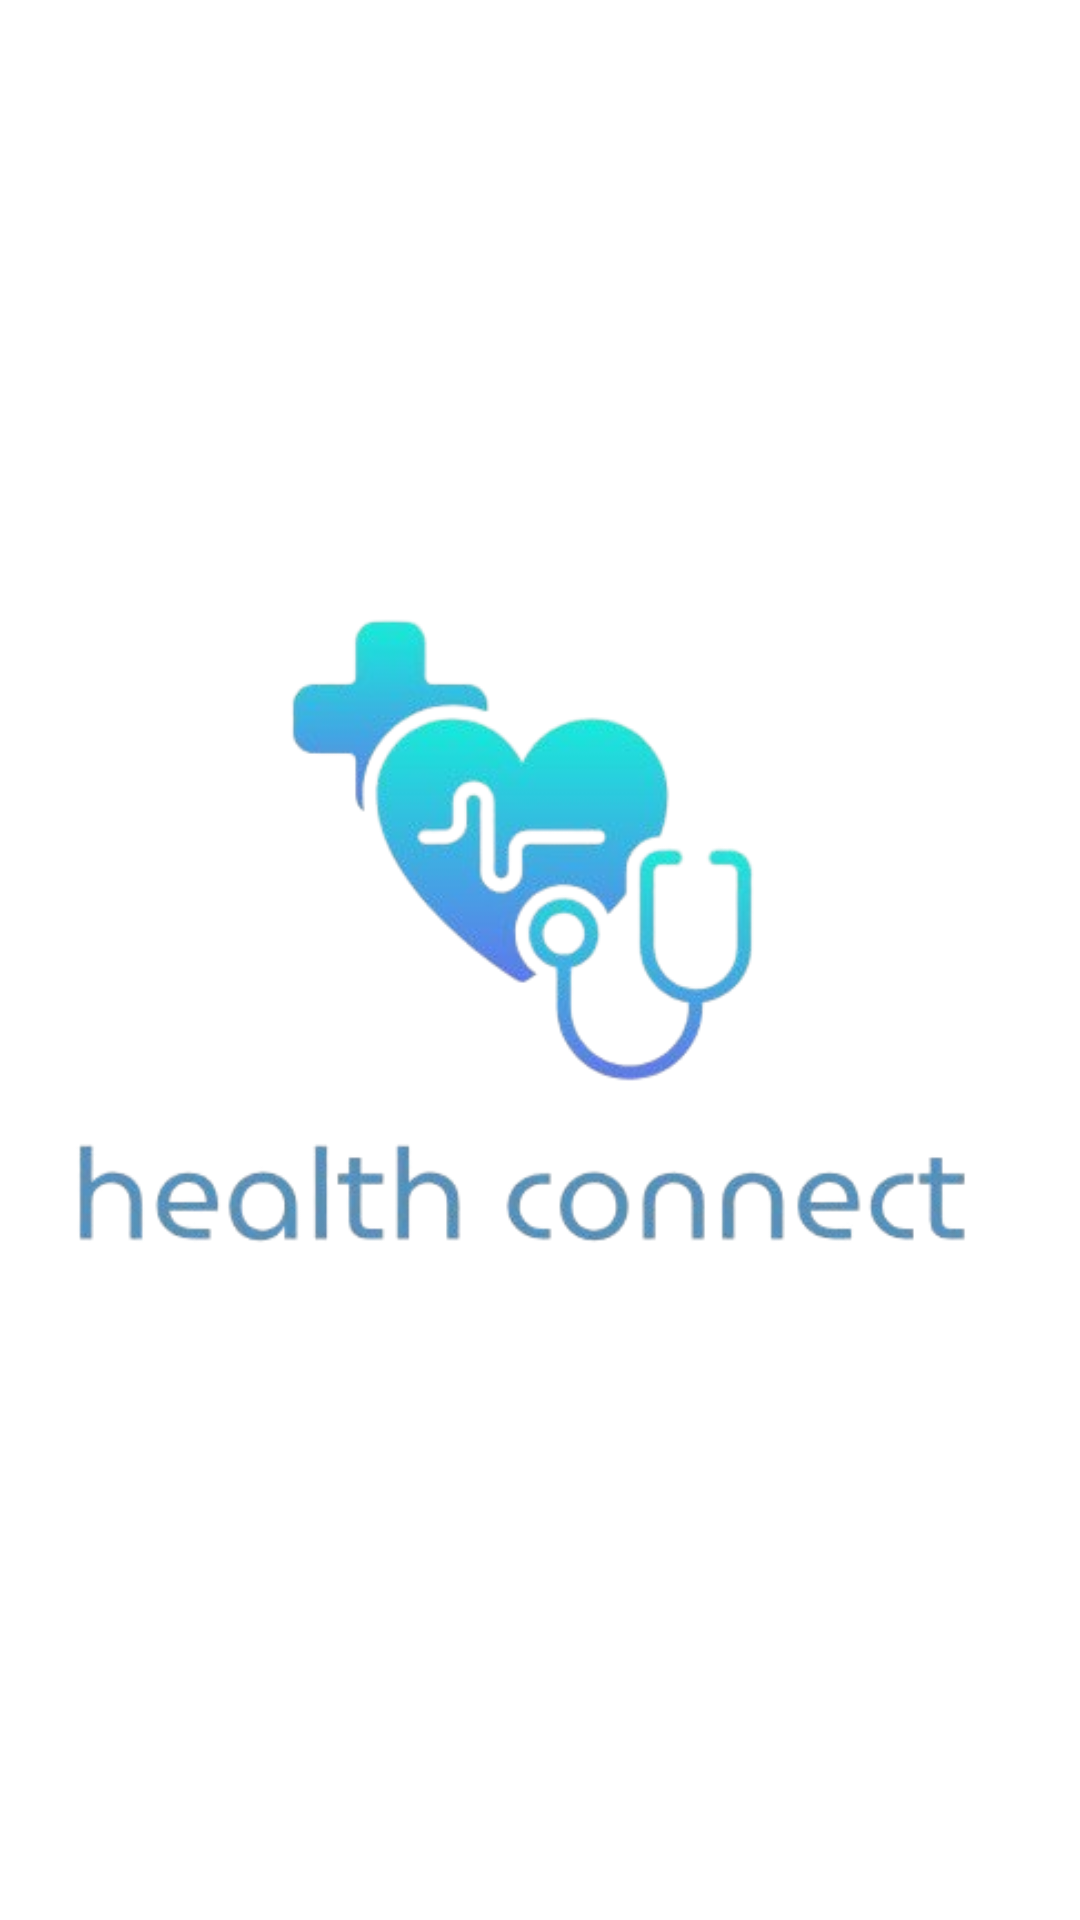

Android layout source for this screen:
<!-- AndroidManifest.xml: activity theme welcome_screen -->
<!-- res/layout/activity_splash_screen.xml -->
<?xml version="1.0" encoding="utf-8"?>
<androidx.constraintlayout.widget.ConstraintLayout xmlns:android="http://schemas.android.com/apk/res/android"
    xmlns:app="http://schemas.android.com/apk/res-auto"
    xmlns:tools="http://schemas.android.com/tools"
    android:id="@+id/main"
    android:layout_width="match_parent"
    android:layout_height="match_parent"
    android:background="#FFFFFF"
    android:backgroundTint="#FFFFFF"
    tools:context=".activities.SplashScreenActivity">

    <ImageView
        android:id="@+id/imageView2"
        android:layout_width="wrap_content"
        android:layout_height="wrap_content"
        app:layout_constraintBottom_toBottomOf="parent"
        app:layout_constraintEnd_toEndOf="parent"
        app:layout_constraintStart_toStartOf="parent"
        app:layout_constraintTop_toTopOf="parent"
        app:srcCompat="@drawable/logo1" />
</androidx.constraintlayout.widget.ConstraintLayout>
<!-- resources referenced by this layout -->
<resources>
  <!-- drawable logo1: png bitmap (drawable, 70446 bytes) -->
  <style name="welcome_screen" parent="Theme.Material3.DayNight.NoActionBar">
          
          <item name="colorPrimary">@color/themeColor</item>
  
      </style>
  <color name="themeColor">#2EA9BF</color>
</resources>
